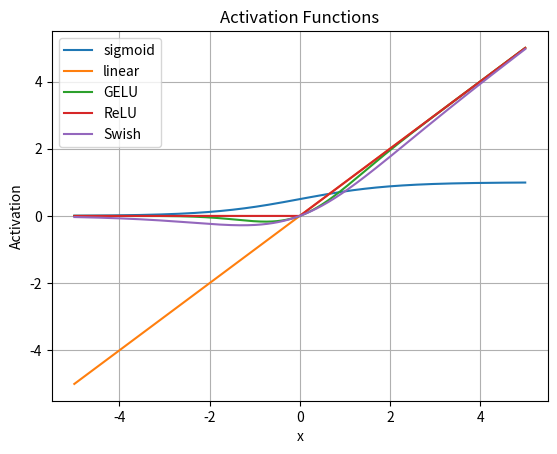

The matplotlib source for this figure:
import numpy as np
import matplotlib.pyplot as plt
from scipy.stats import norm

def sigmoid(x):
    return 1/(1 + np.exp(-x))

def gelu(x):
   return x * norm.cdf(x)

def relu(x):
   return np.maximum(0, x)

def swish(x, beta=1):
   return x * (1 / (1 + np.exp(-beta * x)))

x_values = np.linspace(-5, 5, 500)
sigmoid_values = sigmoid(x_values)
linear_values = x_values
gelu_values = gelu(x_values)
relu_values = relu(x_values)
swish_values = swish(x_values)

fig = plt.figure()
plt.plot(x_values, sigmoid_values, label='sigmoid')
plt.plot(x_values, linear_values, label='linear')
plt.plot(x_values, gelu_values, label='GELU')
plt.plot(x_values, relu_values, label='ReLU')
plt.plot(x_values, swish_values, label='Swish')
plt.title("Activation Functions")
plt.xlabel("x")
plt.ylabel("Activation")
plt.grid()
plt.legend()
plt.show()